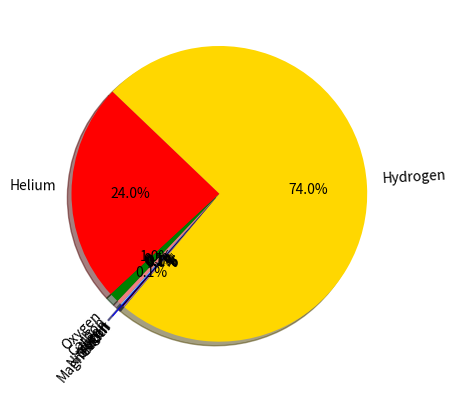

Source code (Python):
import numpy as np
import matplotlib.pyplot as plt
def pieChart():
    labels = ('Hydrogen', 'Helium', 'Oxygen',
              'Carbon', 'Neon', 'Iron',
              'Nitrogen', 'Silicon', 'Magnesium', 'Sulfur')
    sizes = [739000, 240000, 10400, 4600, 1340, 1090, 960, 650, 580, 440]
    colors = ['gold', 'red', 'green', 'lightcoral', 'lightskyblue', 'blue',
              'black', 'purple', 'pink', 'royalblue']
    explode = (0, 0, 0, 0, 0, 0.1, 0, 0, 0, 0)
    plt.pie(sizes, explode=explode, labels=labels,
            colors=colors, autopct='%1.1f%%', shadow=True,
            startangle=230, rotatelabels=True)
    plt.show()

def main():
    pieChart()



if __name__ == '__main__':
    main()
